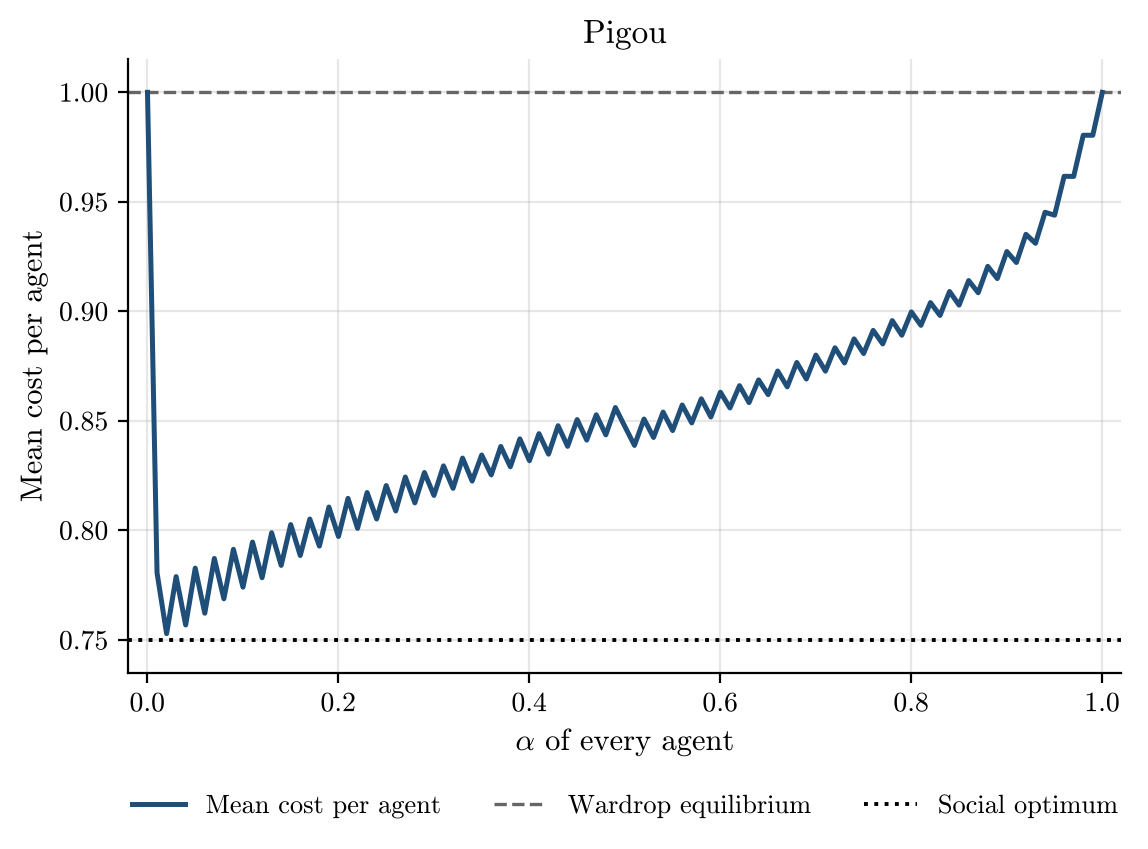

The file beside this chart, header and first rows:
alpha, runs, incomplete_runs, mean_cost_per_agent, mean_cost_per_agent_ci95, wardrop_per_agent, optimum_per_agent
0.0, 500, 0, 1.0, 0.0, 1.0, 0.75
0.01, 500, 0, 0.7806, 0.0016, 1.0, 0.75
0.02, 500, 0, 0.7528, 0.0003368, 1.0, 0.75
0.03, 500, 0, 0.7788, 0.001488, 1.0, 0.75
0.04, 500, 0, 0.7567, 0.0006541, 1.0, 0.75
0.05, 500, 0, 0.7827, 0.001515, 1.0, 0.75
0.06, 500, 0, 0.7621, 0.0008691, 1.0, 0.75
0.07, 500, 0, 0.7871, 0.001502, 1.0, 0.75
0.08, 500, 0, 0.7687, 0.0009826, 1.0, 0.75
0.09, 500, 0, 0.7913, 0.001449, 1.0, 0.75
0.1, 500, 0, 0.774, 0.001099, 1.0, 0.75
0.11, 500, 0, 0.7946, 0.001501, 1.0, 0.75
0.12, 500, 0, 0.7783, 0.00115, 1.0, 0.75
0.13, 500, 0, 0.7988, 0.001556, 1.0, 0.75
0.14, 500, 0, 0.7839, 0.001287, 1.0, 0.75
0.15, 500, 0, 0.8026, 0.001544, 1.0, 0.75
0.16, 500, 0, 0.7885, 0.001324, 1.0, 0.75
0.17, 500, 0, 0.8051, 0.001421, 1.0, 0.75
0.18, 500, 0, 0.7928, 0.001249, 1.0, 0.75
0.19, 500, 0, 0.8106, 0.001531, 1.0, 0.75
0.2, 500, 0, 0.7972, 0.00128, 1.0, 0.75
0.21, 500, 0, 0.8146, 0.001509, 1.0, 0.75
0.22, 500, 0, 0.8009, 0.001314, 1.0, 0.75
0.23, 500, 0, 0.8172, 0.001548, 1.0, 0.75
0.24, 500, 0, 0.8051, 0.001322, 1.0, 0.75
0.25, 500, 0, 0.8204, 0.001446, 1.0, 0.75
0.26, 500, 0, 0.8088, 0.001353, 1.0, 0.75
0.27, 500, 0, 0.8243, 0.001526, 1.0, 0.75
0.28, 500, 0, 0.8125, 0.001378, 1.0, 0.75
0.29, 500, 0, 0.8264, 0.001473, 1.0, 0.75
0.3, 500, 0, 0.8159, 0.001335, 1.0, 0.75
0.31, 500, 0, 0.8294, 0.001473, 1.0, 0.75
0.32, 500, 0, 0.8191, 0.001356, 1.0, 0.75
0.33, 500, 0, 0.833, 0.00148, 1.0, 0.75
0.34, 500, 0, 0.8225, 0.001371, 1.0, 0.75
0.35, 500, 0, 0.8344, 0.001455, 1.0, 0.75
0.36, 500, 0, 0.8253, 0.001403, 1.0, 0.75
0.37, 500, 0, 0.8383, 0.001431, 1.0, 0.75
0.38, 500, 0, 0.829, 0.00145, 1.0, 0.75
0.39, 500, 0, 0.8417, 0.001464, 1.0, 0.75
0.4, 500, 0, 0.8318, 0.001393, 1.0, 0.75
0.41, 500, 0, 0.8441, 0.001423, 1.0, 0.75
0.42, 500, 0, 0.8348, 0.001332, 1.0, 0.75
0.43, 500, 0, 0.8477, 0.00142, 1.0, 0.75
0.44, 500, 0, 0.8383, 0.00129, 1.0, 0.75
0.45, 500, 0, 0.8505, 0.001386, 1.0, 0.75
0.46, 500, 0, 0.8412, 0.001358, 1.0, 0.75
0.47, 500, 0, 0.8527, 0.001432, 1.0, 0.75
0.48, 500, 0, 0.8436, 0.001353, 1.0, 0.75
0.49, 500, 0, 0.856, 0.001451, 1.0, 0.75
0.5, 500, 0, 0.8473, 0.001299, 1.0, 0.75
0.51, 500, 0, 0.8388, 0.001238, 1.0, 0.75
0.52, 500, 0, 0.8508, 0.001306, 1.0, 0.75
0.53, 500, 0, 0.8424, 0.001248, 1.0, 0.75
0.54, 500, 0, 0.854, 0.001333, 1.0, 0.75
0.55, 500, 0, 0.8455, 0.001252, 1.0, 0.75
0.56, 500, 0, 0.8572, 0.001308, 1.0, 0.75
0.57, 500, 0, 0.849, 0.00127, 1.0, 0.75
0.58, 500, 0, 0.86, 0.001325, 1.0, 0.75
0.59, 500, 0, 0.8517, 0.001239, 1.0, 0.75
... 41 more rows
